Run: headless pygame with SDL's dummy video driver; simulated clock (each Clock.tick advances the game by its frame time, no real sleeping); random seed 0; keys injected as events and as key.get_pressed() state; no mouse input.
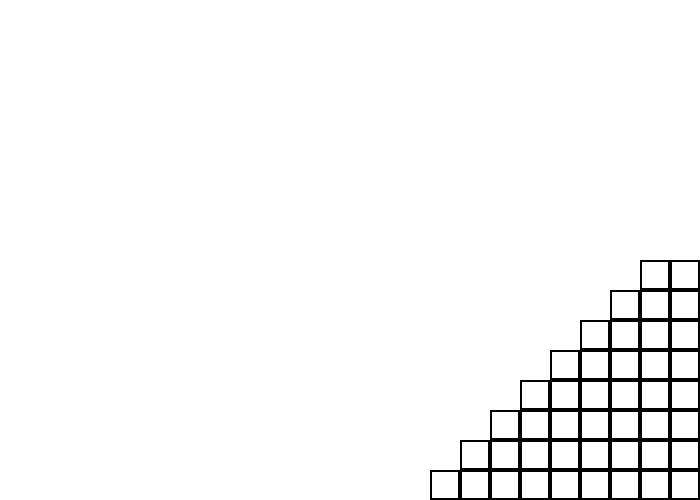
Frame 1 of 4 · flips 1–60 · no input
Frame 2 of 4 · flips 61–180 · tapped SPACE, RETURN · held RIGHT (→), D · screen unchanged from frame 1, image omitted
Frame 3 of 4 · flips 181–300 · held DOWN (↓), S · screen unchanged from frame 2, image omitted
Frame 4 of 4 · flips 301–420 · held LEFT (←), A, UP (↑), W · screen unchanged from frame 3, image omitted

The pygame program that drew these frames:

import pygame
 
# Define some colors
BLACK   = (0, 0, 0)
WHITE   = (255, 255, 255)
GREEN   = (0, 255, 0)
RED     = (255, 0, 0)

# Initialize the game engine
pygame.init()
 
# Set the width and height of the screen [width, height]
size = (700, 500)
screen = pygame.display.set_mode(size)
 
pygame.display.set_caption("My Game")
 
# Loop until the user clicks the close button.
done = False
 
# Used to manage how fast the screen updates
clock = pygame.time.Clock()


 
# -------- Main Program Loop -----------
while not done:
    # --- Main event loop
    for event in pygame.event.get():
        if event.type == pygame.QUIT:
            done = True
 
    # First, clear the screen to white. Don't put other drawing commands
    # above this, or they will be erased with this command.
    screen.fill(WHITE)
    a = 400
    b = 470
    # --- YOUR DRAWING CODE GOES HERE

    for i in range(9):
        a = a + 30
        r1 = pygame.rect.Rect(a, b, 30, 30)
        pygame.draw.rect(screen, BLACK, r1, 2)
        #pygame.display.flip()
    b = b - 30
    a = 430
    for i in range(8):
        a = a + 30
        r1 = pygame.rect.Rect(a, b, 30, 30)
        pygame.draw.rect(screen, BLACK, r1, 2)
        #pygame.display.flip()
    b = b - 30
    a = 460
    for i in range(7):
        a = a + 30
        r1 = pygame.rect.Rect(a, b, 30, 30)
        pygame.draw.rect(screen, BLACK, r1, 2)
        #pygame.display.flip()
    b = b - 30
    a = 490
    for i in range(6):
        a = a + 30
        r1 = pygame.rect.Rect(a, b, 30, 30)
        pygame.draw.rect(screen, BLACK, r1, 2)
        #pygame.display.flip()
    b = b - 30
    a = 520
    for i in range(5):
        a = a + 30
        r1 = pygame.rect.Rect(a, b, 30, 30)
        pygame.draw.rect(screen, BLACK, r1, 2)
        #pygame.display.flip()
    b = b - 30
    a = 550
    for i in range(4):
        a = a + 30
        r1 = pygame.rect.Rect(a, b, 30, 30)
        pygame.draw.rect(screen, BLACK, r1, 2)
        #pygame.display.flip()
    b = b - 30
    a = 580
    for i in range(3):
        a = a + 30
        r1 = pygame.rect.Rect(a, b, 30, 30)
        pygame.draw.rect(screen, BLACK, r1, 2)
        #pygame.display.flip()
    b = b -30
    a = 610
    for i in range(2):
        a = a + 30
        r1 = pygame.rect.Rect(a, b, 30, 30)
        pygame.draw.rect(screen, BLACK, r1, 2)
        pygame.display.flip()
    
    
 
    # --- Limit to 60 frames per second
    clock.tick(60)
 
# Close the window and quit.
# If you forget this line, the program will 'hang'
# on exit if running from IDLE.
pygame.quit()
